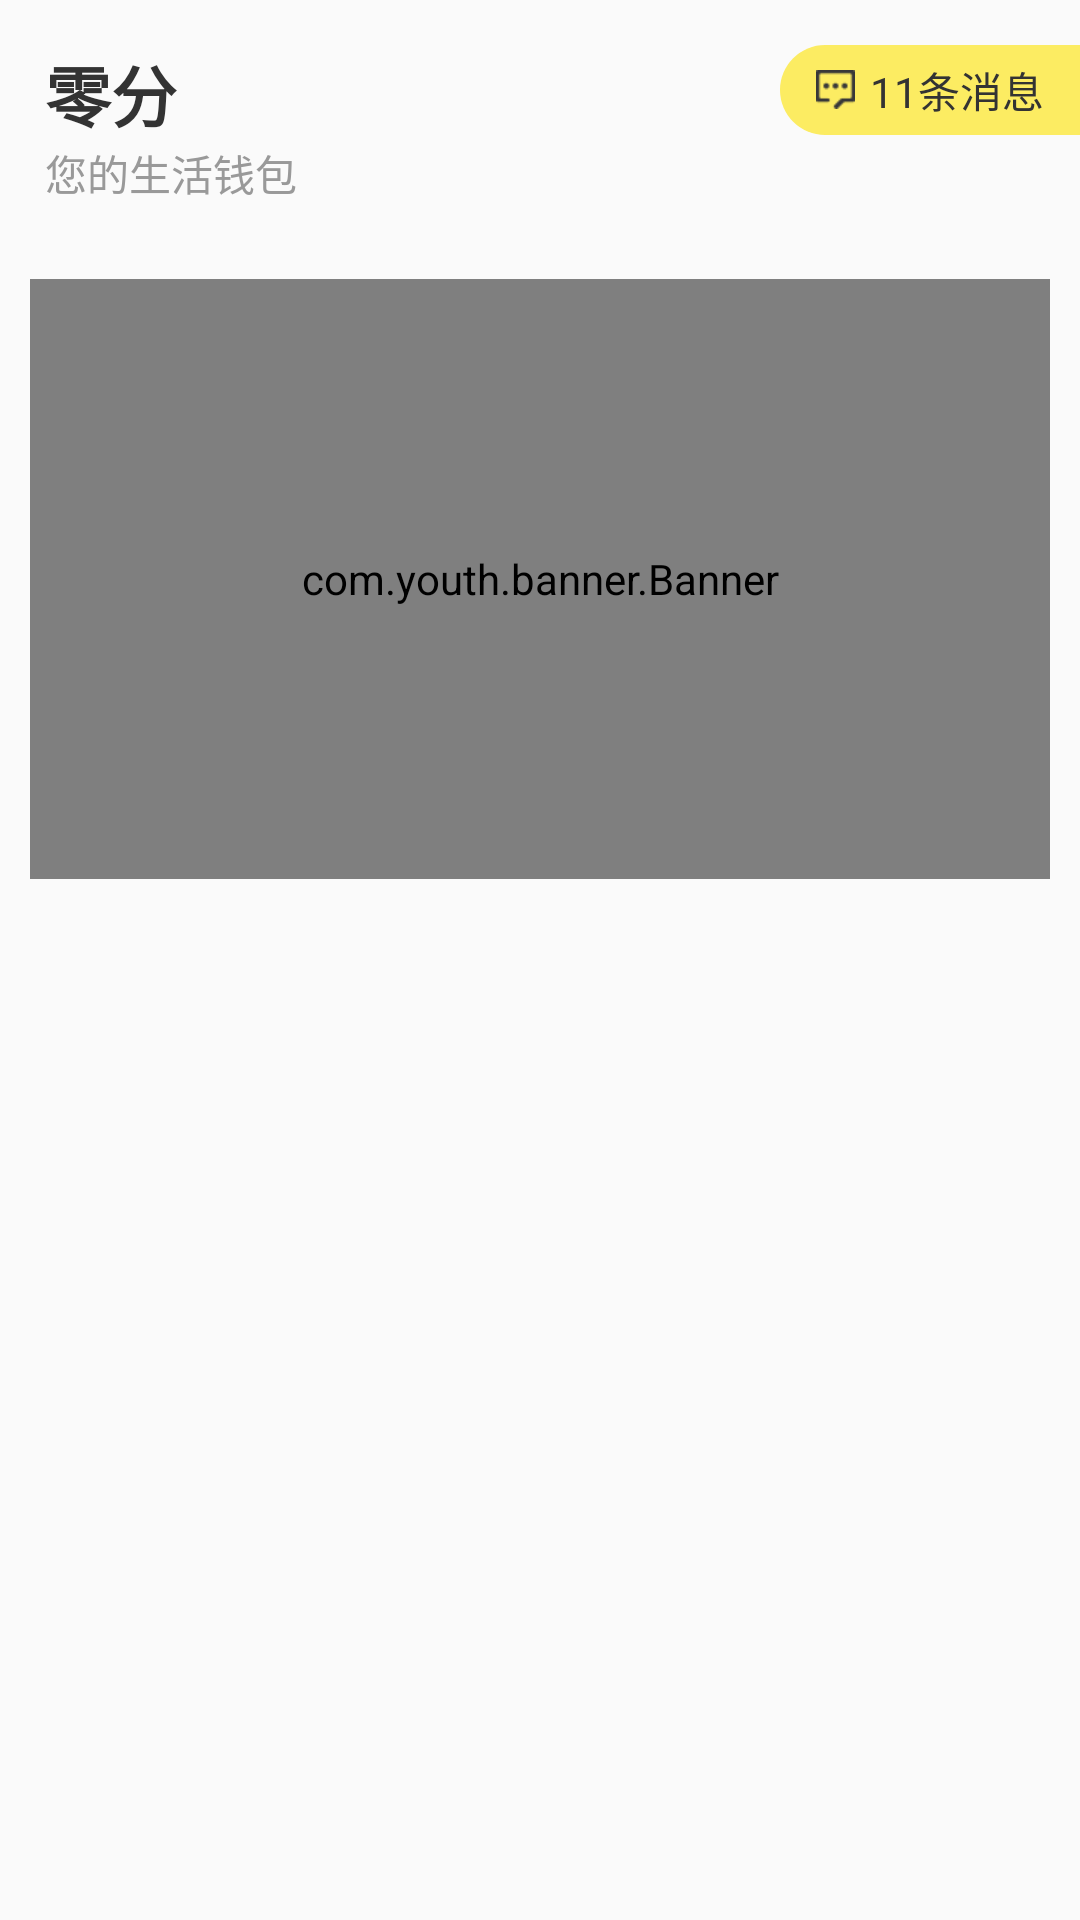

Layout XML and referenced resources for this Android screen:
<!-- AndroidManifest.xml: application theme AppTheme -->
<!-- res/layout/main_fragment.xml -->
<?xml version="1.0" encoding="utf-8"?>
<android.support.v4.widget.NestedScrollView
    xmlns:android="http://schemas.android.com/apk/res/android"
    android:layout_width="match_parent"
    android:layout_height="match_parent">
    <LinearLayout
        android:orientation="vertical"
        android:layout_width="match_parent"
        android:layout_height="wrap_content">
        <include layout="@layout/main_fragment_titlebar"/>
        <FrameLayout
            android:layout_width="match_parent"
            android:layout_height="wrap_content"
            android:padding="10dp">
            <com.youth.banner.Banner
                xmlns:app="http://schemas.android.com/apk/res-auto"
                android:id="@+id/banner"
                android:layout_width="match_parent"
                android:layout_height="200dp"
                app:delay_time="2000"
                app:indicator_width="10dp"
                app:indicator_height="10dp"
                >
            </com.youth.banner.Banner>
        </FrameLayout>
        <include layout="@layout/main_fragment_insurancebar" />
        <android.support.v7.widget.RecyclerView
            android:id="@+id/main_fragment_recyclerview"
            android:layout_width="match_parent"
            android:layout_height="wrap_content">

        </android.support.v7.widget.RecyclerView>

        <include layout="@layout/main_fragment_storebar"/>
        <android.support.v7.widget.RecyclerView
            android:id="@+id/main_fragment_recyclerview_store"
            android:layout_width="match_parent"
            android:layout_height="wrap_content">

        </android.support.v7.widget.RecyclerView>

        <include layout="@layout/main_fragment_partnerbar" />
        <android.support.v7.widget.RecyclerView
            android:id="@+id/main_fragment_partner_recyclerview"
            android:layout_width="match_parent"
            android:layout_height="wrap_content">

        </android.support.v7.widget.RecyclerView>

    </LinearLayout>
</android.support.v4.widget.NestedScrollView>
<!-- res/layout/main_fragment_titlebar.xml (included above) -->
<?xml version="1.0" encoding="utf-8"?>
<LinearLayout
    xmlns:android="http://schemas.android.com/apk/res/android"
    android:layout_width="match_parent"
    android:layout_height="wrap_content"
    android:orientation="vertical"
    android:paddingLeft="15dp"
    android:paddingTop="15dp"
    android:paddingBottom="15dp">
    <RelativeLayout
        android:layout_width="match_parent"
        android:layout_height="wrap_content"
        android:orientation="horizontal">
        <TextView
            android:id="@+id/main_fragment_titlebar_left"
            android:layout_width="wrap_content"
            android:layout_height="wrap_content"
            android:text="零分"
            android:textStyle="bold"
            android:textSize="22sp"
            android:textColor="#333"
            />
            <LinearLayout
                android:id="@+id/main_fragment_message_click"
                android:layout_width="100dp"
                android:layout_height="30dp"
                android:layout_alignParentRight="true"
                android:orientation="horizontal"
                android:gravity="center"
                android:background="@drawable/mainfrag_titlebar_radius">
                <ImageView
                    android:layout_width="13dp"
                    android:layout_height="13dp"
                    android:layout_marginRight="5dp"
                    android:src="@mipmap/zero_mine_top_message"/>
                <TextView
                    android:id="@+id/main_fragment_titlebar_right"
                    android:layout_width="wrap_content"
                    android:layout_height="wrap_content"
                    android:text="11条消息"
                    android:textSize="14sp"
                    android:textColor="#333"
                    android:layout_alignParentRight="true"
                    />
            </LinearLayout>

    </RelativeLayout>
    <TextView

        android:layout_width="wrap_content"
        android:layout_height="wrap_content"
        android:text="您的生活钱包"
        android:textSize="14sp"
        android:textColor="#999"/>
</LinearLayout>
<!-- res/layout/main_fragment_insurancebar.xml (included above) -->
<?xml version="1.0" encoding="utf-8"?>
<LinearLayout
    xmlns:android="http://schemas.android.com/apk/res/android"
    android:layout_width="match_parent"
    android:layout_height="wrap_content"
    android:orientation="vertical"
    android:paddingLeft="15dp"
    android:paddingTop="15dp"
    android:paddingBottom="15dp"
    android:id="@+id/include_insurance_bar"
    android:visibility="gone">
    <RelativeLayout
        android:layout_width="match_parent"
        android:layout_height="wrap_content"
        android:orientation="horizontal">
        <TextView
            android:id="@+id/main_fragment_titlebar_left"
            android:layout_width="wrap_content"
            android:layout_height="wrap_content"
            android:text="车险分期"
            android:textStyle="bold"
            android:textSize="22sp"
            android:textColor="#333"
            />
        <LinearLayout
            android:layout_width="100dp"
            android:layout_height="30dp"
            android:layout_alignParentRight="true"
            android:orientation="horizontal"
            android:gravity="center"
            android:background="@drawable/mainfrag_titlebar_radius">
            <ImageView
                android:layout_width="14dp"
                android:layout_height="12dp"
                android:layout_marginRight="5dp"
                android:src="@mipmap/chexian"/>
            <TextView
                android:id="@+id/main_fragment_titlebar_right"
                android:layout_width="wrap_content"
                android:layout_height="wrap_content"
                android:text="我的车险"
                android:textSize="14sp"
                android:textColor="#333"
                android:layout_alignParentRight="true"
                />
        </LinearLayout>

    </RelativeLayout>
</LinearLayout>
<!-- res/layout/main_fragment_storebar.xml (included above) -->
<?xml version="1.0" encoding="utf-8"?>
<LinearLayout
    xmlns:android="http://schemas.android.com/apk/res/android"
    android:layout_width="match_parent"
    android:layout_height="wrap_content"
    android:orientation="vertical"
    android:paddingLeft="15dp"
    android:paddingTop="15dp"
    android:paddingBottom="15dp"
    android:id="@+id/include_store_bar"
    android:visibility="gone">
    <RelativeLayout
        android:layout_width="match_parent"
        android:layout_height="wrap_content"
        android:orientation="horizontal">
        <TextView
            android:id="@+id/main_fragment_titlebar_left"
            android:layout_width="wrap_content"
            android:layout_height="wrap_content"
            android:text="零分商家"
            android:textStyle="bold"
            android:textSize="22sp"
            android:textColor="#333"
            />
        <LinearLayout
            android:layout_width="100dp"
            android:layout_height="30dp"
            android:layout_alignParentRight="true"
            android:orientation="horizontal"
            android:gravity="center"
            android:background="@drawable/mainfrag_titlebar_radius">
            <ImageView
                android:layout_width="12dp"
                android:layout_height="11.5dp"
                android:layout_marginRight="5dp"
                android:src="@mipmap/ruzhu"/>
            <TextView
                android:id="@+id/main_fragment_titlebar_right"
                android:layout_width="wrap_content"
                android:layout_height="wrap_content"
                android:text="申请入驻"
                android:textSize="14sp"
                android:textColor="#333"
                android:layout_alignParentRight="true"
                />
        </LinearLayout>

    </RelativeLayout>
</LinearLayout>
<!-- res/layout/main_fragment_partnerbar.xml (included above) -->
<?xml version="1.0" encoding="utf-8"?>
<LinearLayout
    xmlns:android="http://schemas.android.com/apk/res/android"
    android:layout_width="match_parent"
    android:layout_height="wrap_content"
    android:orientation="vertical"
    android:paddingLeft="15dp"
    android:paddingTop="15dp"
    android:paddingBottom="15dp"
    android:id="@+id/include_partner_bar"
    android:visibility="gone">
    <RelativeLayout
        android:layout_width="match_parent"
        android:layout_height="wrap_content"
        android:orientation="horizontal">
        <TextView
            android:id="@+id/main_fragment_titlebar_left"
            android:layout_width="wrap_content"
            android:layout_height="wrap_content"
            android:text="合作伙伴"
            android:textStyle="bold"
            android:textSize="22sp"
            android:textColor="#333"
            />
    </RelativeLayout>
</LinearLayout>
<!-- resources referenced by this layout -->
<resources>
  <!-- drawable mainfrag_titlebar_radius (drawable) -->
  <?xml version="1.0" encoding="utf-8"?>
  <shape xmlns:android="http://schemas.android.com/apk/res/android">
      <solid android:color="#fcec62" />
      <corners
          android:topLeftRadius="15dp"
          android:topRightRadius="0dp"
          android:bottomRightRadius="0dp"
          android:bottomLeftRadius="15dp"/>
  </shape>
  <!-- mipmap chexian: png bitmap (mipmap-xxhdpi, 1397 bytes) -->
  <!-- mipmap ruzhu: png bitmap (mipmap-xxhdpi, 1201 bytes) -->
  <!-- mipmap zero_mine_top_message: png bitmap (mipmap-xxhdpi, 1272 bytes) -->
  <style name="AppTheme" parent="Theme.AppCompat.Light.NoActionBar">
          
          <item name="colorPrimary">@color/colorPrimary</item>
          <item name="colorPrimaryDark">@color/colorStatusBar</item>
          <item name="colorAccent">@color/colorAccent</item>
      </style>
  <color name="colorPrimary">#3F51B5</color>
  <color name="colorStatusBar">#333</color>
  <color name="colorAccent">#FF4081</color>
</resources>
